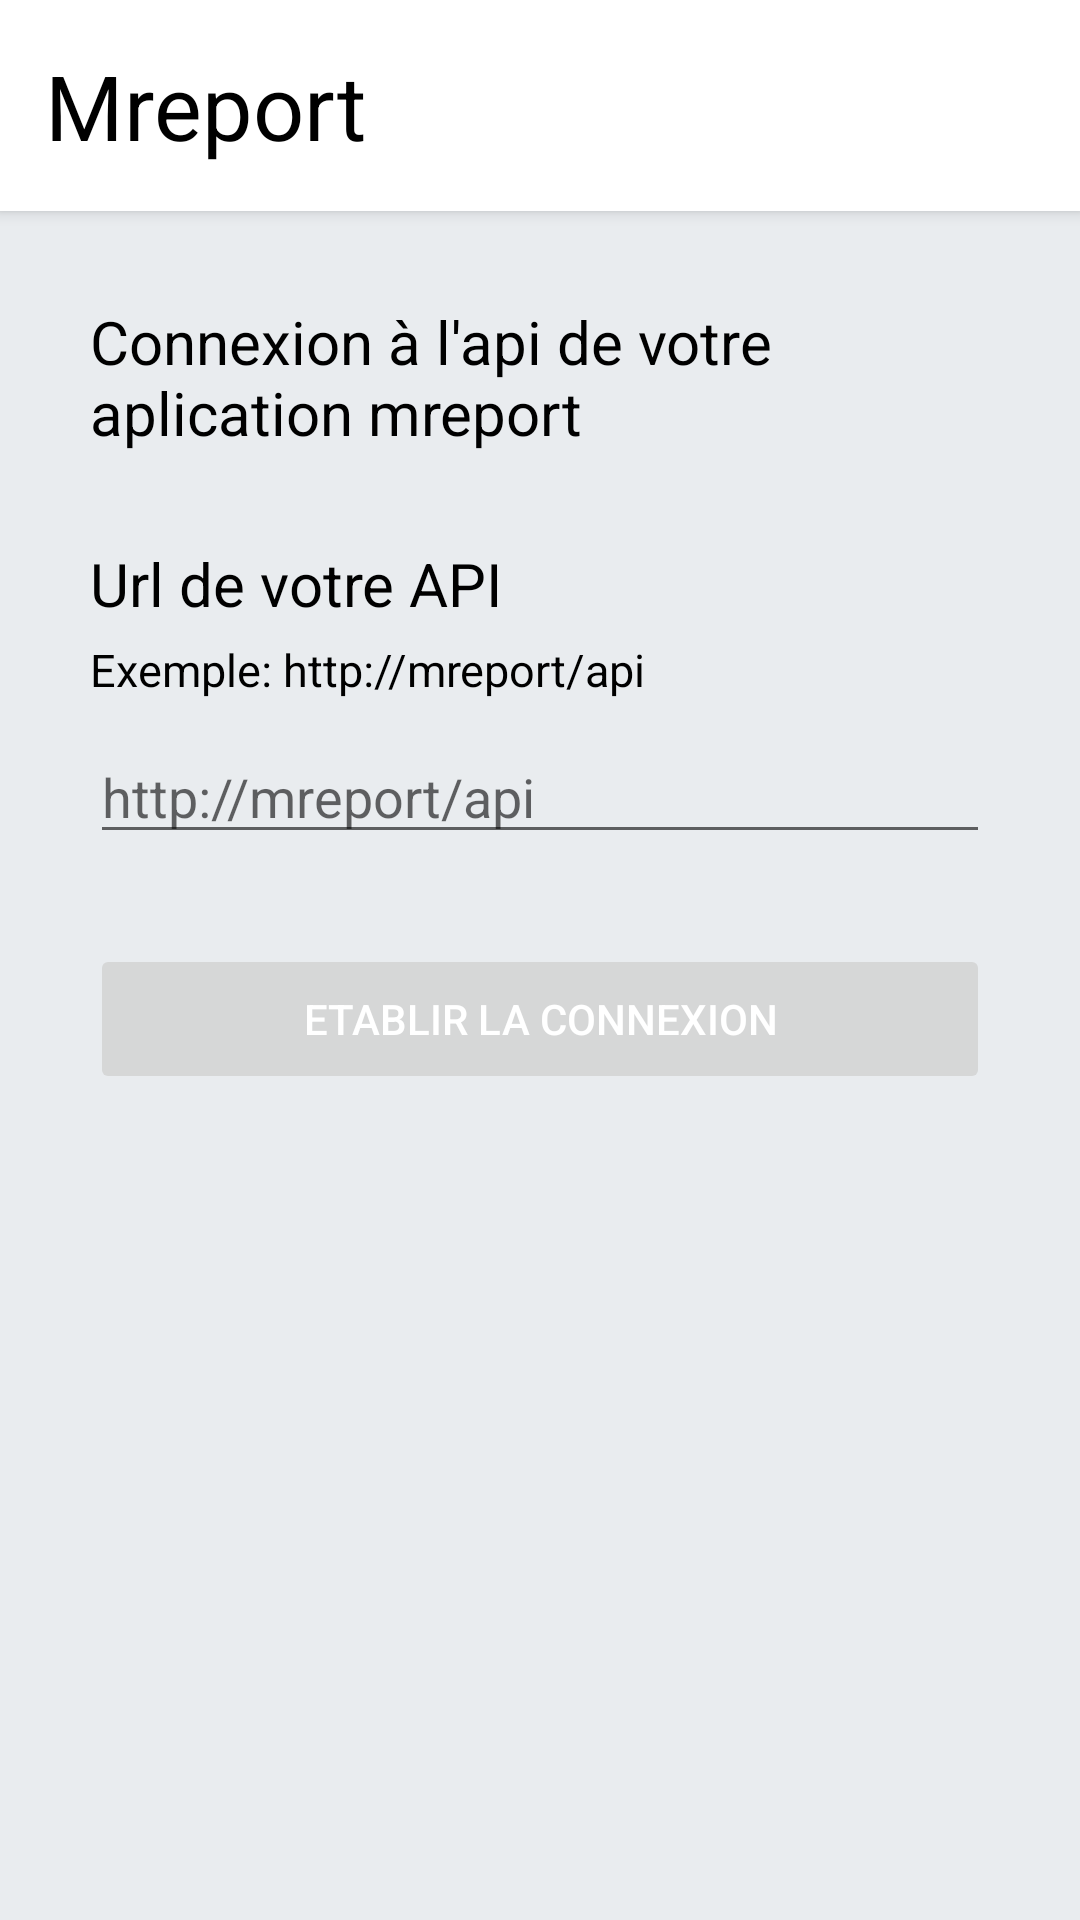

The Android layout XML behind this screen, and the referenced resources:
<!-- AndroidManifest.xml: application theme Theme.Mreport_app -->
<!-- res/layout/activity_main.xml -->
<?xml version="1.0" encoding="utf-8"?>
<LinearLayout
    xmlns:android="http://schemas.android.com/apk/res/android"
    android:orientation="vertical"
    android:layout_width="match_parent"
    android:layout_height="match_parent"
    android:gravity="top"
    android:background="@color/background_grey">

    <LinearLayout
        android:layout_width="match_parent"
        android:layout_height="match_parent"
        android:orientation="vertical"
        android:layout_weight="1"
        android:gravity="top">
        <TextView
            android:layout_width="match_parent"
            android:layout_height="wrap_content"
            android:padding="15dp"
            android:textSize="30sp"
            android:textColor="@color/black"
            android:background="@color/white"
            android:elevation="3dp"
            android:text="Mreport"
            />

        <TextView
            android:layout_width="match_parent"
            android:layout_height="wrap_content"
            android:layout_marginTop="30dp"
            android:layout_marginHorizontal="30dp"
            android:textSize="20sp"
            android:text="Connexion à l'api de votre aplication mreport"
            android:textColor="@color/black"
            />

        <TextView
            android:layout_width="match_parent"
            android:layout_height="wrap_content"
            android:layout_marginTop="30dp"
            android:layout_marginHorizontal="30dp"
            android:text="Url de votre API"
            android:textSize="20sp"
            android:textColor="@color/black"
            />
        <TextView
            android:layout_width="match_parent"
            android:layout_height="wrap_content"
            android:layout_marginTop="5dp"
            android:layout_marginHorizontal="30dp"
            android:text="Exemple: http://mreport/api"
            android:textSize="15sp"
            android:textColor="@color/black"
            />

        <EditText
            android:id="@+id/etMainUrl"
            android:layout_width="match_parent"
            android:layout_height="wrap_content"
            android:layout_marginTop="10dp"
            android:layout_marginHorizontal="30dp"
            android:inputType="text"
            android:hint="http://mreport/api"
            />

        <Button
            android:id="@+id/btnMainGetApi"
            android:layout_width="match_parent"
            android:layout_height="50dp"
            android:layout_marginTop="30dp"
            android:layout_marginHorizontal="30dp"
            android:text="Etablir la connexion"
            android:textColor="@color/white"
            android:enabled="false"
            />

    </LinearLayout>

</LinearLayout>
<!-- resources referenced by this layout -->
<resources>
  <color name="background_grey">#E9ECEF</color>
  <color name="black">#FF000000</color>
  <color name="white">#FFFFFFFF</color>
  <style name="Theme.Mreport_app" parent="Theme.MaterialComponents.DayNight.DarkActionBar">
          
          <item name="colorPrimary">@color/turquoise_primary</item>
          <item name="colorPrimaryVariant">@color/turquoise_second</item>
          <item name="colorOnPrimary">@color/white</item>
          
          <item name="colorSecondary">@color/orange_primary</item>
          <item name="colorSecondaryVariant">@color/orange_second</item>
          <item name="colorOnSecondary">@color/black</item>
          
          <item name="android:statusBarColor" tools:targetApi="l">?attr/colorPrimaryVariant</item>
          
      </style>
  <color name="turquoise_primary">#006878</color>
  <color name="turquoise_second">#7FC9D4</color>
  <color name="orange_primary">#FFA80E</color>
  <color name="orange_second">#FFD386</color>
</resources>
